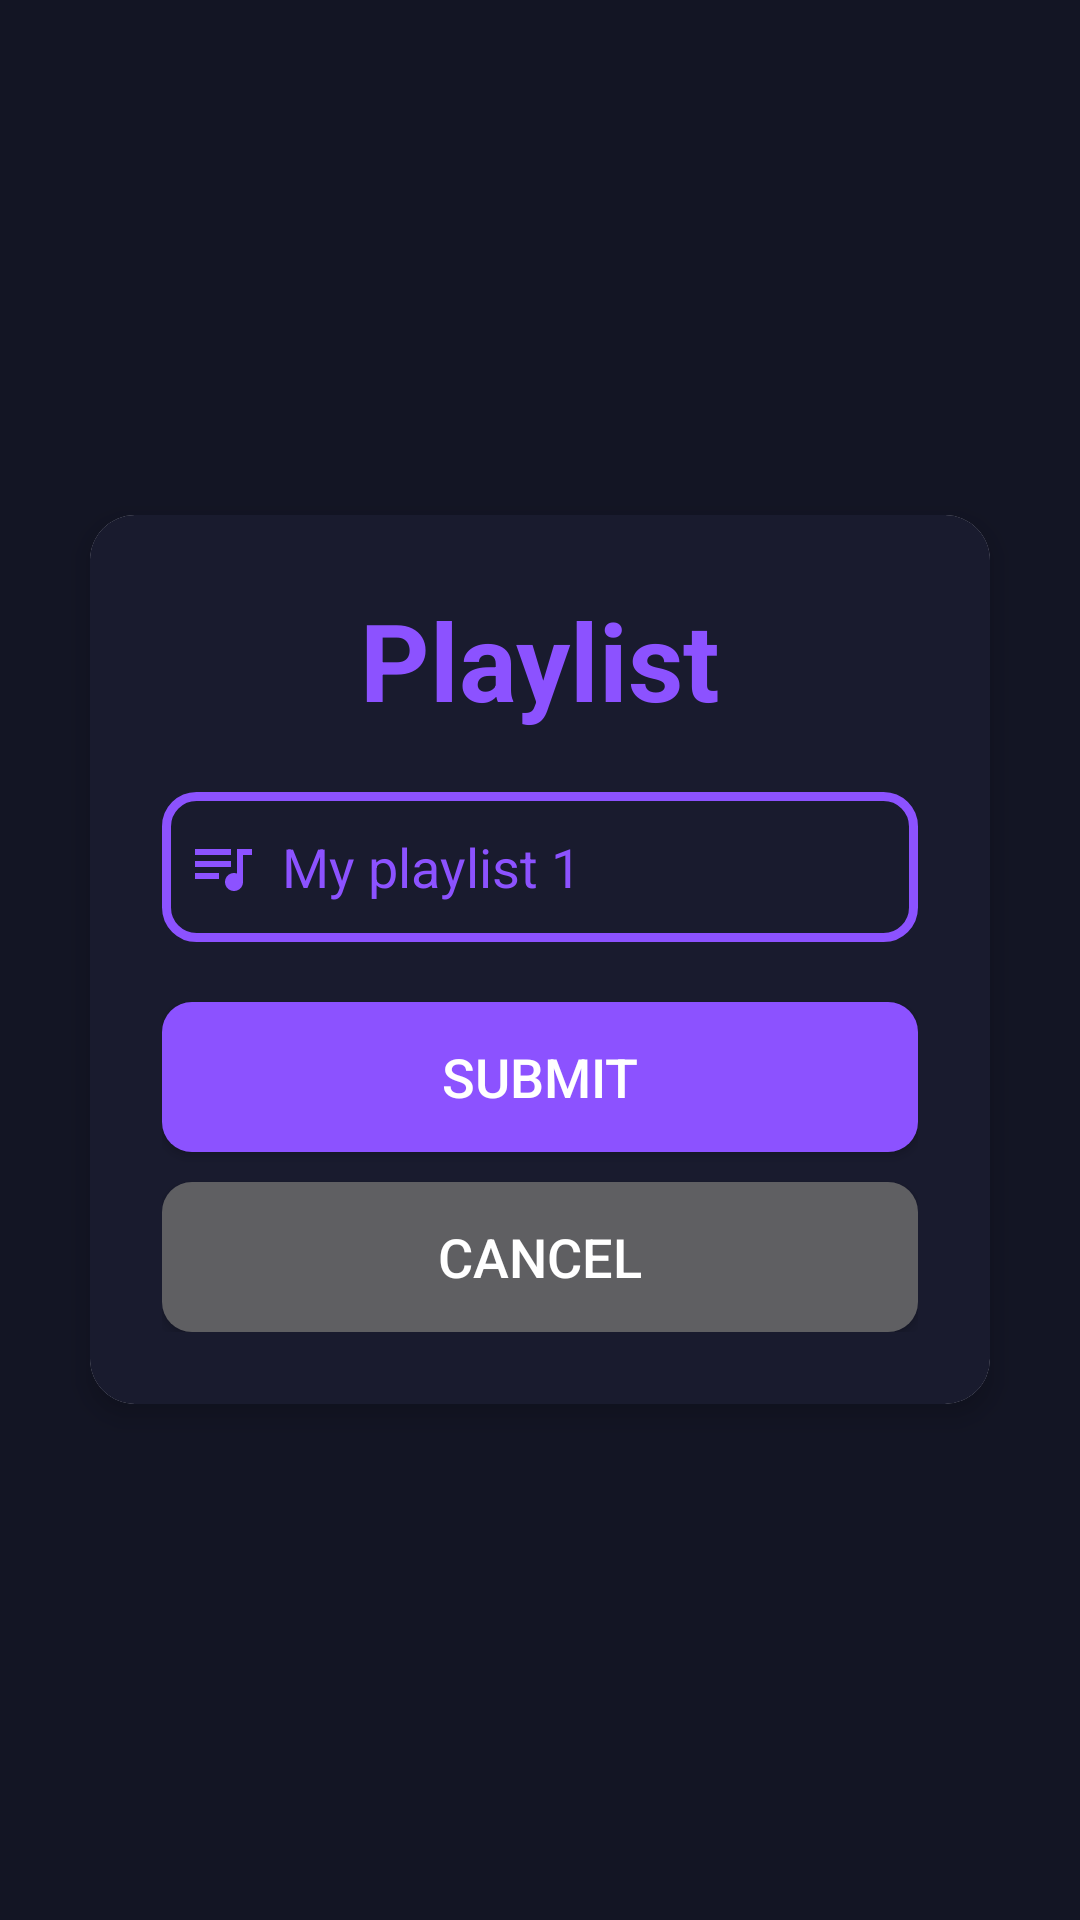

Android layout source for this screen:
<!-- AndroidManifest.xml: application theme Theme.DoAn_10 -->
<!-- res/layout/activity_add_playlist.xml -->
<?xml version="1.0" encoding="utf-8"?>
<LinearLayout xmlns:android="http://schemas.android.com/apk/res/android"
    xmlns:app="http://schemas.android.com/apk/res-auto"
    xmlns:tools="http://schemas.android.com/tools"
    android:layout_width="match_parent"
    android:layout_height="match_parent"
    android:orientation="vertical"
    android:gravity="center"
    android:background="@color/background_Menu"
    tools:context=".View.AddPlaylistActivity">
    <androidx.cardview.widget.CardView
        android:layout_width="match_parent"
        android:layout_height="wrap_content"
        android:layout_margin="30dp"
        app:cardCornerRadius="15dp"
        app:cardElevation="5dp">

        <LinearLayout
            android:layout_width="match_parent"
            android:layout_height="wrap_content"
            android:layout_gravity="center_horizontal"
            android:background="@color/background_logo"
            android:orientation="vertical"
            android:padding="24dp">

            <TextView
                android:id="@+id/loginText"
                android:layout_width="match_parent"
                android:layout_height="wrap_content"
                android:fontFamily="sans-serif"
                android:text="Playlist"
                android:textAlignment="center"
                android:textColor="@color/color_text"
                android:textSize="36sp"
                android:textStyle="bold" />

            <EditText
                android:id="@+id/playlist"
                android:layout_width="match_parent"
                android:layout_height="50dp"
                android:layout_marginTop="20dp"
                android:background="@drawable/text_signup_in"
                android:drawablePadding="8dp"
                android:fontFamily="sans-serif"
                android:hint="My playlist 1"
                android:drawableLeft="@drawable/baseline_queue_music_24"
                android:inputType="text"
                android:padding="8dp"
                android:textColor="@color/color_text"
                android:textColorHighlight="@color/cardview_dark_background"
                android:textColorHint="@color/color_text" />
            <androidx.appcompat.widget.AppCompatButton
                android:id="@+id/SubmitButton"
                android:layout_width="match_parent"
                android:layout_height="50dp"
                android:layout_marginTop="20dp"
                android:background="@drawable/btn"
                android:text="Submit"
                android:textColor="@color/white"
                android:textSize="18sp"
                app:cornerRadius="20dp" />
            <androidx.appcompat.widget.AppCompatButton
                android:id="@+id/CancelButton"
                android:layout_width="match_parent"
                android:layout_height="50dp"
                android:layout_marginTop="10dp"
                android:background="@drawable/btn_cancel"
                android:textColor="@color/white"
                android:text="Cancel"
                android:textSize="18sp"
                app:cornerRadius="20dp" />
        </LinearLayout>
    </androidx.cardview.widget.CardView>
</LinearLayout>
<!-- resources referenced by this layout -->
<resources>
  <color name="background_Menu">#131524</color>
  <color name="background_logo">#191b2e</color>
  <color name="color_text">#8c52ff</color>
  <color name="white">#FFFFFFFF</color>
  <!-- drawable baseline_queue_music_24 (drawable) -->
  <vector android:autoMirrored="true" android:height="24dp"
      android:tint="#8C52FF" android:viewportHeight="24"
      android:viewportWidth="24" android:width="24dp" xmlns:android="http://schemas.android.com/apk/res/android">
      <path android:fillColor="@android:color/white" android:pathData="M15,6H3v2h12V6zM15,10H3v2h12V10zM3,16h8v-2H3V16zM17,6v8.18C16.69,14.07 16.35,14 16,14c-1.66,0 -3,1.34 -3,3s1.34,3 3,3s3,-1.34 3,-3V8h3V6H17z"/>
  </vector>
  <!-- drawable btn (drawable) -->
  <?xml version="1.0" encoding="utf-8"?>
  <selector xmlns:android="http://schemas.android.com/apk/res/android">
  <item>
      <shape android:shape="rectangle">
          <solid android:color="@color/color_text"></solid>
          <corners android:radius="10dp"></corners>
      </shape>
  </item>
  </selector>
  <!-- drawable btn_cancel (drawable) -->
  <?xml version="1.0" encoding="utf-8"?>
  <selector xmlns:android="http://schemas.android.com/apk/res/android">
      <item>
          <shape android:shape="rectangle">
              <solid android:color="@color/light_white"></solid>
              <corners android:radius="10dp"></corners>
          </shape>
      </item>
  </selector>
  <!-- drawable text_signup_in (drawable) -->
  <?xml version="1.0" encoding="utf-8"?>
  <shape xmlns:android="http://schemas.android.com/apk/res/android"
      android:shape="rectangle">
      <stroke
          android:width="3dp"
          android:color="@color/color_text"/>
      <corners
          android:radius="10dp"/>
  </shape>
  <style name="Theme.DoAn_10" parent="Base.Theme.DoAn_10" />
  <color name="light_white">#5F5F62</color>
  <style name="Base.Theme.DoAn_10" parent="Theme.Material3.DayNight.NoActionBar">
          
          
          <item name="android:itemBackground">@color/background_logo</item>
          <item name="android:overlapAnchor">true</item>
          <item name="android:textColor">@color/color_text</item>
      </style>
</resources>
